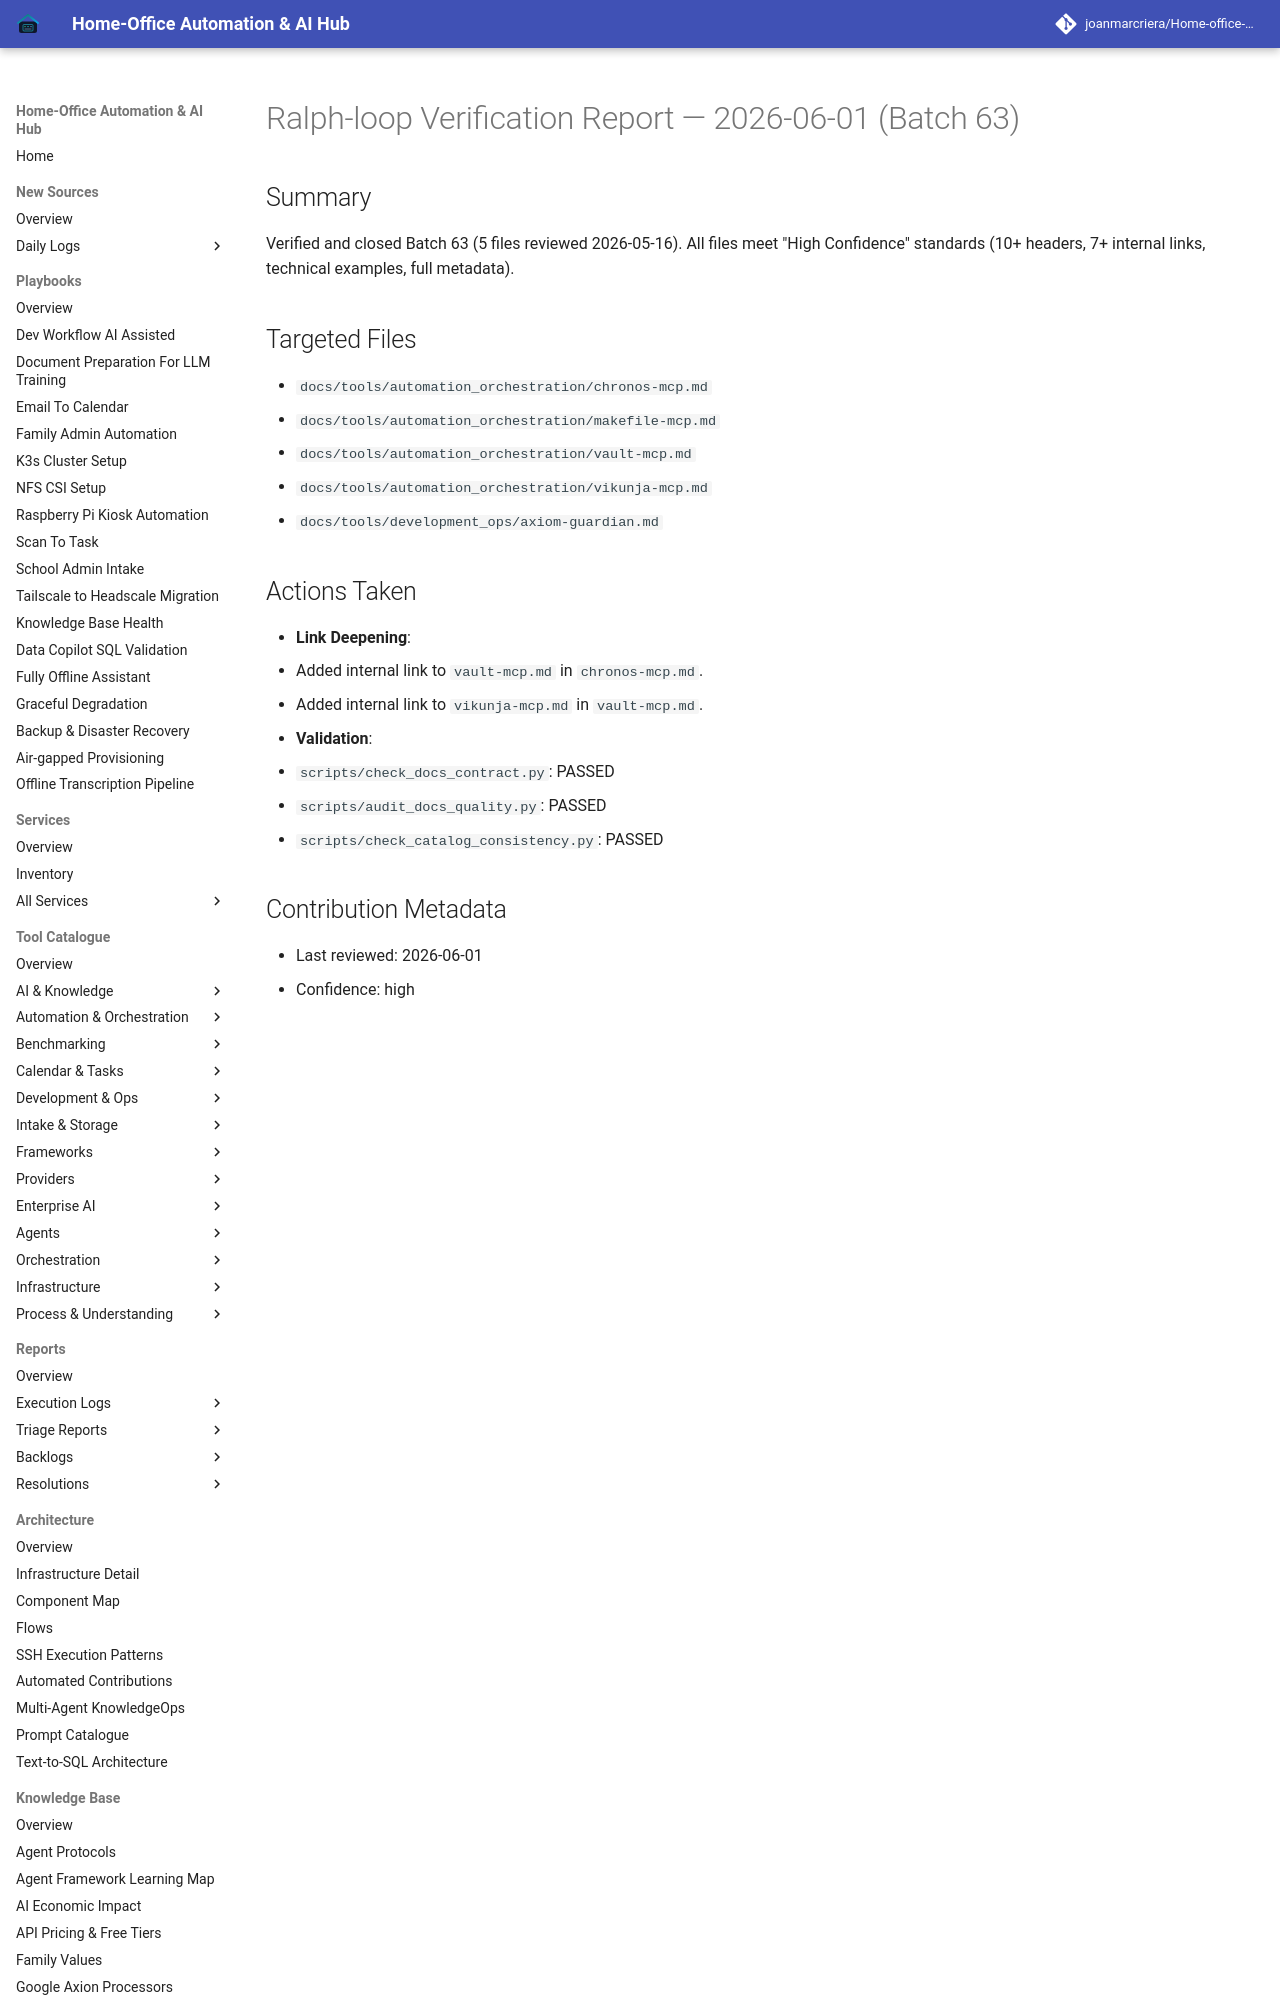

repository: joanmarcriera/Home-office-automations · page: reports/ralph-loop-execution-2026-06-01-verification-batch-63/index.html · generator: mkdocs

# Ralph-loop Verification Report — 2026-06-01 (Batch 63)

## Summary
Verified and closed Batch 63 (5 files reviewed 2026-05-16). All files meet "High Confidence" standards (10+ headers, 7+ internal links, technical examples, full metadata).

## Targeted Files
- `docs/tools/automation_orchestration/chronos-mcp.md`
- `docs/tools/automation_orchestration/makefile-mcp.md`
- `docs/tools/automation_orchestration/vault-mcp.md`
- `docs/tools/automation_orchestration/vikunja-mcp.md`
- `docs/tools/development_ops/axiom-guardian.md`
